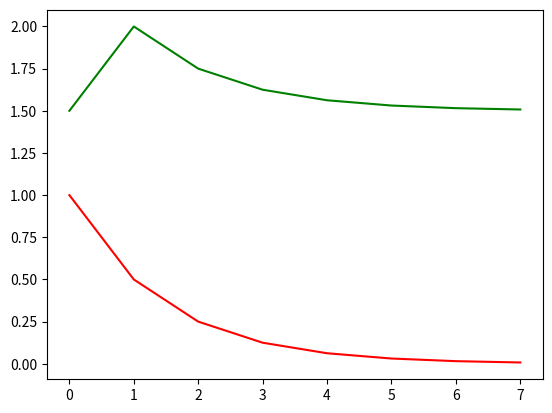

Recreate this plot in Python.
import matplotlib.pyplot as plt

raices = []
errores = []

def F(x):
    y=(1-(400/(9.81*(3*x+(x**2/2))**3))*(3+x))
    return(y)

xl=0.5
xu=2.5
error_f= 0.01
iter=0
error_i=1
while error_i > error_f and iter<10:
    pm=(xl+xu)/2
    raices.append(pm)
    f_xl=F(xl)
    f_xu=F(xu)
    f_c=F(pm)
    if F(xl) * F(pm) < 0:
        xl=xl
        xu=pm
    else:
        xl=xu
        xu=pm

    iter=iter+1

    error_i=abs(xl-pm)
    errores.append(error_i)
    print("raiz: ",pm)
    print("iteraciones: ",iter)
    print("porciento: ", error_i*100,"%")
    
plt.plot(raices, color = 'g')
plt.show()

plt.plot(errores, color = 'r')
plt.show()